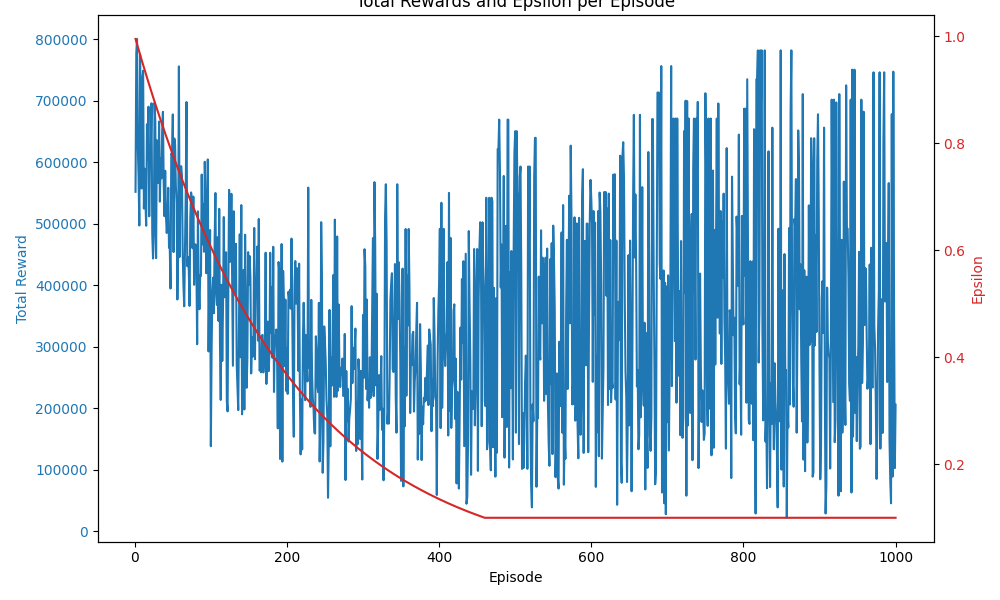

The data file committed next to this chart (first rows):
Episode, Total Reward, Epsilon
1, 551680, 0.995
2, 777890, 0.99
3, 800200, 0.9851
4, 626010, 0.9801
5, 575260, 0.9752
6, 496970, 0.9704
7, 774460, 0.9655
8, 625870, 0.9607
9, 557050, 0.9559
10, 737900, 0.9511
11, 748500, 0.9464
12, 524500, 0.9416
13, 589170, 0.9369
14, 536760, 0.9322
15, 496520, 0.9276
16, 661590, 0.9229
17, 603750, 0.9183
18, 690070, 0.9137
19, 511890, 0.9092
20, 622450, 0.9046
21, 619240, 0.9001
22, 695620, 0.8956
23, 483170, 0.8911
24, 443250, 0.8867
25, 479280, 0.8822
26, 696420, 0.8778
27, 665750, 0.8734
28, 443890, 0.8691
29, 635380, 0.8647
30, 572310, 0.8604
31, 566150, 0.8561
32, 666000, 0.8518
33, 535730, 0.8475
34, 605580, 0.8433
35, 573520, 0.8391
36, 650390, 0.8349
37, 681740, 0.8307
38, 568590, 0.8266
39, 512000, 0.8224
40, 585920, 0.8183
41, 513250, 0.8142
42, 484810, 0.8102
43, 500180, 0.8061
44, 558250, 0.8021
45, 460820, 0.7981
46, 460600, 0.7941
47, 394410, 0.7901
48, 614020, 0.7862
49, 612020, 0.7822
50, 677530, 0.7783
51, 453750, 0.7744
52, 638460, 0.7705
53, 627870, 0.7667
54, 560390, 0.7629
55, 534040, 0.759
56, 376690, 0.7553
57, 451130, 0.7515
58, 755600, 0.7477
59, 445770, 0.744
60, 577950, 0.7403
... 940 more rows
